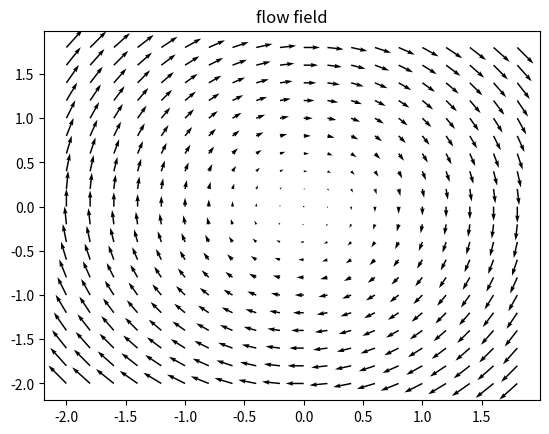

This chart was generated by the following Python code:
import numpy as np
import matplotlib.pyplot as plot

domainWidth = 2;

xMin = -domainWidth
xMax = domainWidth
zMin = -domainWidth
zMax = domainWidth

dx = dz = 0.2

# Create axis' using domain at the defined resolution
xAxis = np.arange( xMin, xMax, dx )
zAxis = np.arange( zMin, zMax, dz )

# We take our 2 axis and then create a grid
x,z = np.meshgrid( xAxis, zAxis )
 

def getVelocitys( streamFunction ):
	dZpsi,dXpsi = np.gradient( streamFunction );
	
	u = dZpsi/dz
	w = -dXpsi/dx
	
	return [u,w]

def getPressureCFs( u,w,Uref ):
	return 1-((u**2 + w**2) / (Uref**2))

# Here is the linear stream function we defined above
def sourceSF( x0,z0, x,z, flowRate ):
    return x*z
    #return (flowRate/(2*np.pi)) * np.arctan2( (z-z0), (x-x0) )

# By changning alpha and speed you can change the resulting velocitys
streamFunction = sourceSF( 0.6,0.6, x,z, 5 );

# We can then get the velocitys from the scalar values of the stream function
u,w = getVelocitys( streamFunction )

plot.figure(69)
plot.title("flow field")
plot.quiver( z, x, u, w )

plot.show()
